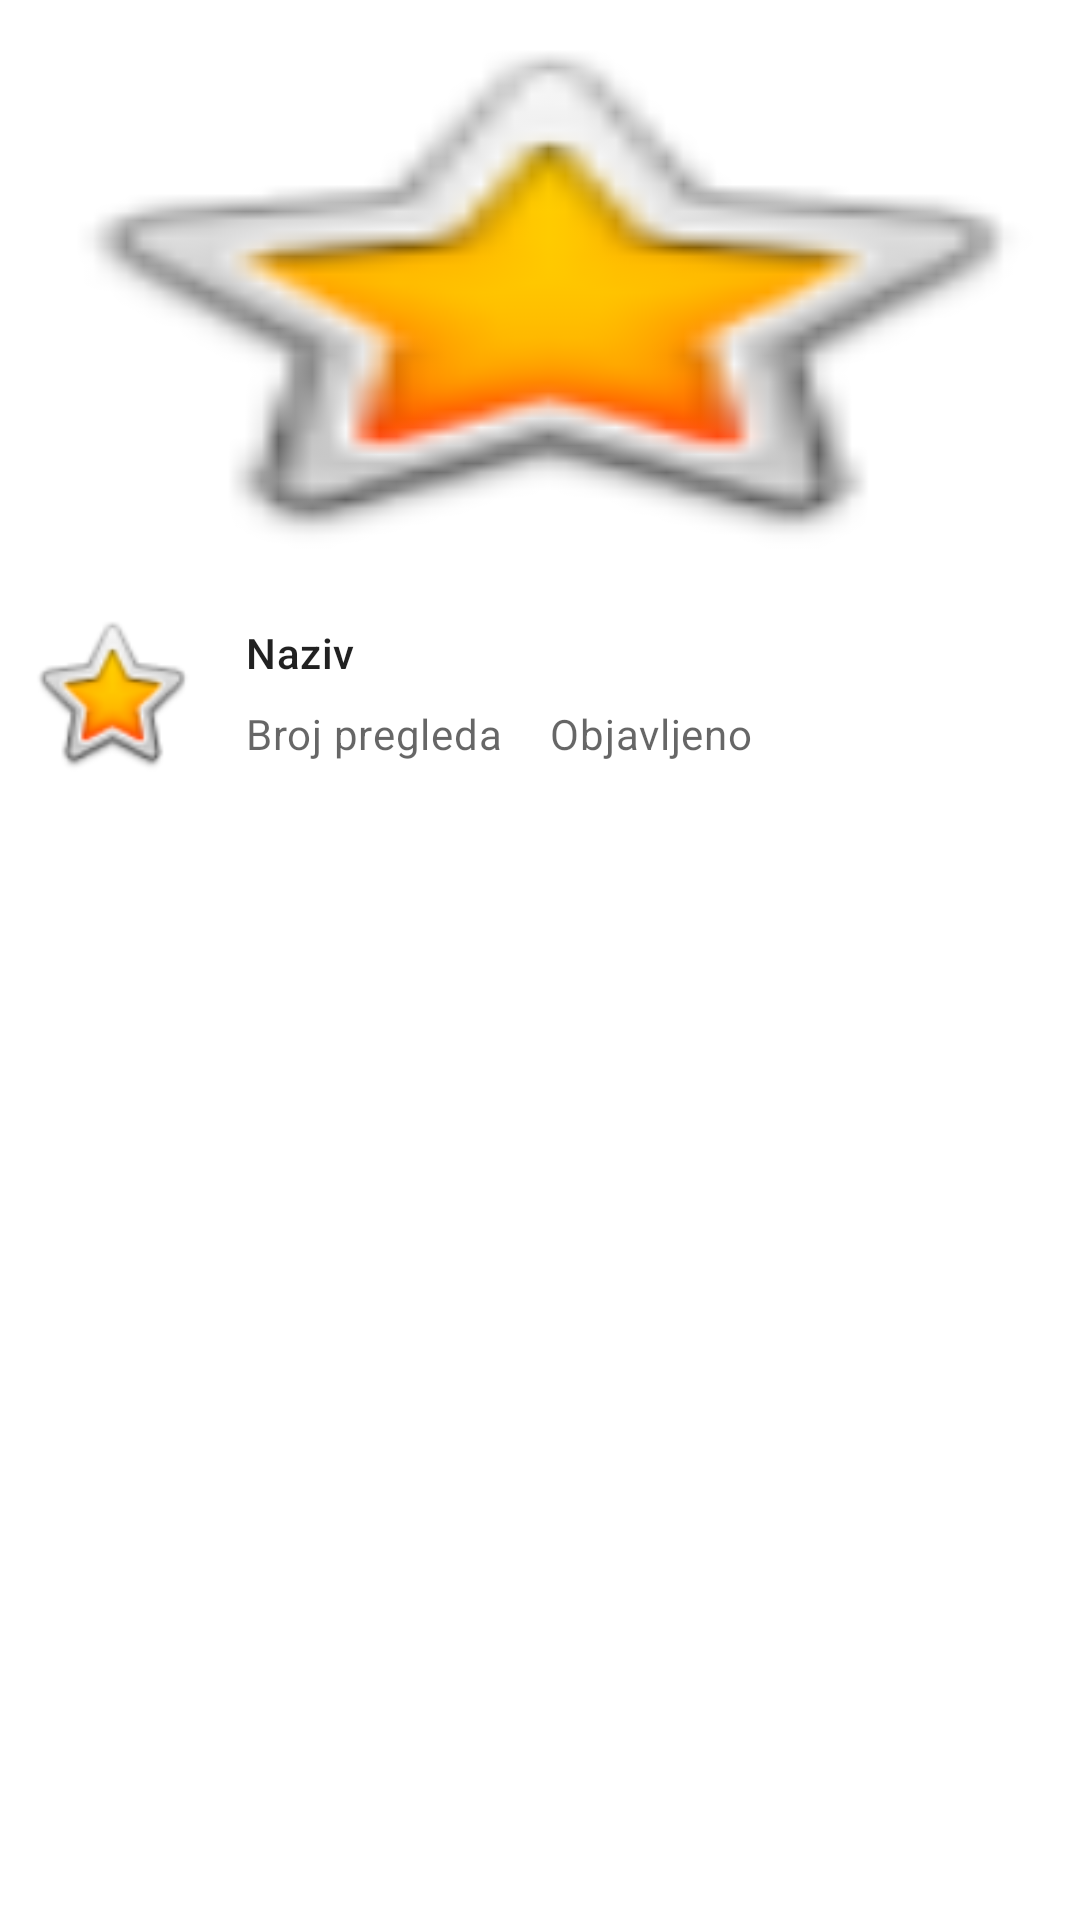

Here is an Android app screen rendered from its layout file. Give the layout XML and the strings, colors and styles it references.
<!-- AndroidManifest.xml: application theme Theme.MaterialComponents.Light.NoActionBar -->
<!-- res/layout/video_item.xml -->
<?xml version="1.0" encoding="utf-8"?>

<com.google.android.material.card.MaterialCardView xmlns:android="http://schemas.android.com/apk/res/android"
    xmlns:app="http://schemas.android.com/apk/res-auto"
    android:id="@+id/card"
    android:layout_width="match_parent"
    android:layout_height="wrap_content"
    android:layout_marginBottom="5dp"
    app:cardCornerRadius="0dp"
    app:cardElevation="0dp">

    <LinearLayout
        android:layout_width="match_parent"
        android:layout_height="wrap_content"
        android:orientation="vertical">

        <ImageView
            android:id="@+id/imageView"
            android:layout_width="match_parent"
            android:layout_height="192dp"
            android:contextClickable="false"
            android:scaleType="fitXY"
            android:textAlignment="viewEnd"
            app:srcCompat="@android:drawable/btn_star_big_on" />

        <androidx.constraintlayout.widget.ConstraintLayout
            android:layout_width="match_parent"
            android:layout_height="wrap_content"
            android:orientation="vertical">

            <ImageView
                android:id="@+id/logoView"
                android:layout_width="58dp"
                android:layout_height="58dp"
                android:layout_marginStart="8dp"
                android:importantForAutofill="auto"
                android:scaleType="fitXY"
                app:layout_constraintBottom_toBottomOf="parent"
                app:layout_constraintEnd_toStartOf="@+id/name"
                app:layout_constraintStart_toStartOf="parent"
                app:layout_constraintTop_toTopOf="parent"
                app:srcCompat="@android:drawable/btn_star_big_on" />


            <TextView
                android:id="@+id/name"
                android:layout_width="0dp"
                android:layout_height="wrap_content"
                android:layout_marginStart="16dp"
                android:layout_marginTop="16dp"
                android:text="Naziv"
                android:textAppearance="?attr/textAppearanceHeadline6"
                android:textSize="14sp"
                app:layout_constraintBottom_toTopOf="@+id/views"
                app:layout_constraintEnd_toEndOf="parent"
                app:layout_constraintStart_toEndOf="@+id/logoView"
                app:layout_constraintTop_toTopOf="parent" />


            <TextView
                android:id="@+id/views"
                android:layout_width="0dp"
                android:layout_height="wrap_content"
                android:layout_marginStart="16dp"
                android:layout_marginTop="8dp"
                android:layout_marginBottom="16dp"
                android:text="Broj pregleda"
                android:textAppearance="?attr/textAppearanceBody2"
                android:textColor="?android:attr/textColorSecondary"
                app:layout_constraintBottom_toBottomOf="parent"
                app:layout_constraintStart_toEndOf="@+id/logoView"
                app:layout_constraintTop_toBottomOf="@+id/name"
                app:layout_constraintVertical_bias="0.0" />

            <TextView
                android:id="@+id/releaseDate"
                android:layout_width="0dp"
                android:layout_height="wrap_content"
                android:layout_marginStart="16dp"
                android:layout_marginTop="8dp"
                android:layout_marginBottom="16dp"
                android:text="Objavljeno"
                android:textAppearance="?attr/textAppearanceBody2"
                android:textColor="?android:attr/textColorSecondary"
                app:layout_constraintBottom_toBottomOf="parent"
                app:layout_constraintEnd_toEndOf="parent"
                app:layout_constraintHorizontal_bias="0.01"
                app:layout_constraintStart_toEndOf="@+id/views"
                app:layout_constraintTop_toBottomOf="@+id/name"
                app:layout_constraintVertical_bias="0.0" />

        </androidx.constraintlayout.widget.ConstraintLayout>

    </LinearLayout>

</com.google.android.material.card.MaterialCardView>
<!-- resources referenced by this layout -->
<resources>

</resources>
